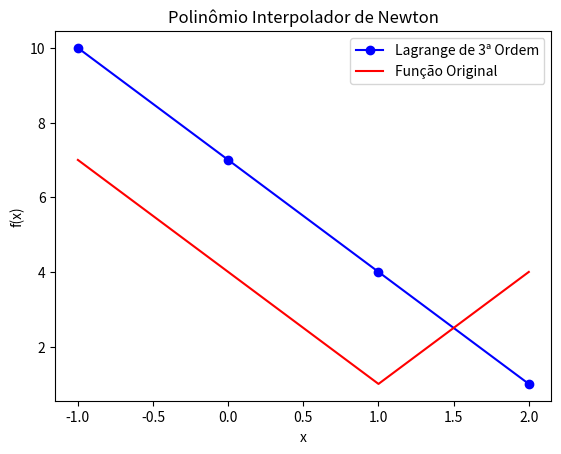

Generate this figure with matplotlib:
# Bibliotecas utilizadas

import matplotlib.pyplot as plt
import numpy as np

x = [-1, 0, 1, 2]
y = [7, 4, 1, 4]

y_lagrange = [0 for _ in range(len(x))]

# Usando:
x1 = 0
x2 = 1
x3 = 2
x4 = 3

L1 = lambda xi : (xi - x2) / (x1 - x2)
L2 = lambda xi: (xi - x1) / (x2 - x1)

lagrange = lambda xi : L1(xi) * y[x1] + L2(xi) * y[x2]

for i in range(len(x)):
	y_lagrange[i] = lagrange(x[i])

plt.plot(x, y_lagrange, color='blue', marker='o', label="Lagrange de 3ª Ordem")
plt.plot(x, y, color='red', label="Função Original")

plt.title("Polinômio Interpolador de Newton")
plt.xlabel("x")
plt.ylabel("f(x)")
plt.legend()

plt.show()

i = -100
while (i <= 100):
	if (lagrange(i) < 5.1 and lagrange(i) > 4.999):
		print(f"f({i}) == {lagrange(i)}")
		break
	i += 0.01